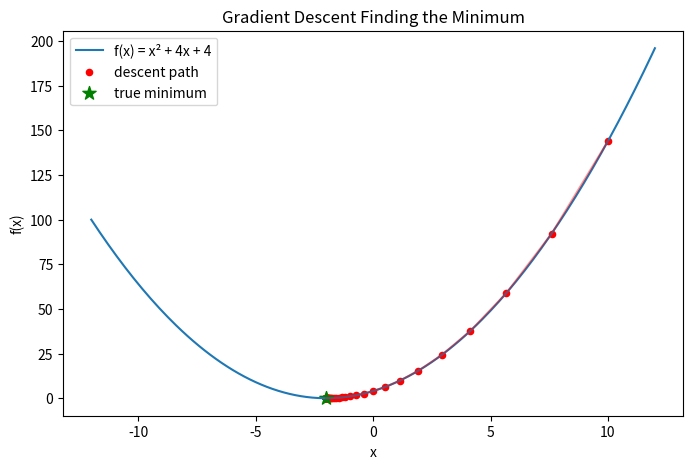
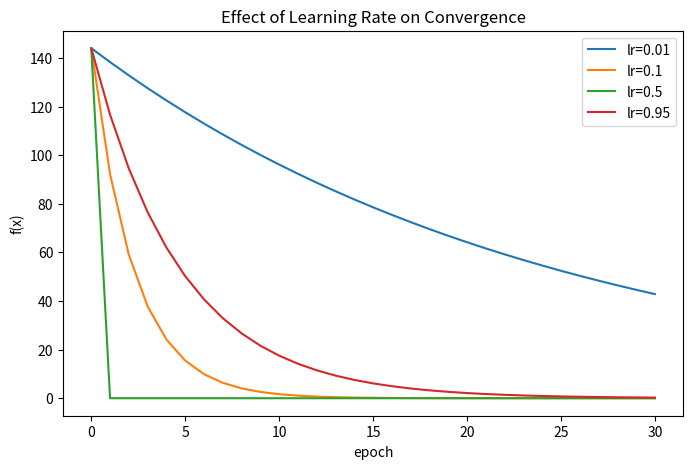

Recreate these plots in Python, in order.
import numpy as np
import matplotlib.pyplot as plt

# function we want to minimize: f(x) = x^2 + 4x + 4  -> minimum at x = -2
def f(x):
    return x**2 + 4*x + 4

# derivative (slope) of f, tells us which direction to move
def f_prime(x):
    return 2*x + 4

def gradient_descent(start_x, lr=0.1, epochs=50):
    x = start_x
    history = [x]

    for i in range(epochs):
        grad = f_prime(x)
        x = x - lr * grad
        history.append(x)
        print(f"epoch {i+1}: x = {x:.4f}, f(x) = {f(x):.4f}, gradient = {grad:.4f}")

    return x, history

# run it
final_x, history = gradient_descent(start_x=10, lr=0.1, epochs=50)

print(f"\nstarted at x=10, ended at x={final_x:.4f}")
print(f"true minimum is at x=-2")

# plot the function and the path gradient descent took
x_vals = np.linspace(-12, 12, 200)
y_vals = f(x_vals)

history = np.array(history)

plt.figure(figsize=(8, 5))
plt.plot(x_vals, y_vals, label="f(x) = x² + 4x + 4")
plt.scatter(history, f(history), color="red", s=20, label="descent path")
plt.plot(history, f(history), color="red", alpha=0.4)
plt.scatter([-2], [f(-2)], color="green", s=100, marker="*", label="true minimum")
plt.title("Gradient Descent Finding the Minimum")
plt.xlabel("x")
plt.ylabel("f(x)")
plt.legend()
plt.savefig("gradient_descent_path.png", dpi=150)
plt.show()

# bonus: try different learning rates and compare convergence speed
learning_rates = [0.01, 0.1, 0.5, 0.95]
plt.figure(figsize=(8, 5))

for lr in learning_rates:
    _, h = gradient_descent(start_x=10, lr=lr, epochs=30)
    plt.plot(f(np.array(h)), label=f"lr={lr}")

plt.title("Effect of Learning Rate on Convergence")
plt.xlabel("epoch")
plt.ylabel("f(x)")
plt.legend()
plt.savefig("learning_rate_comparison.png", dpi=150)
plt.show()
